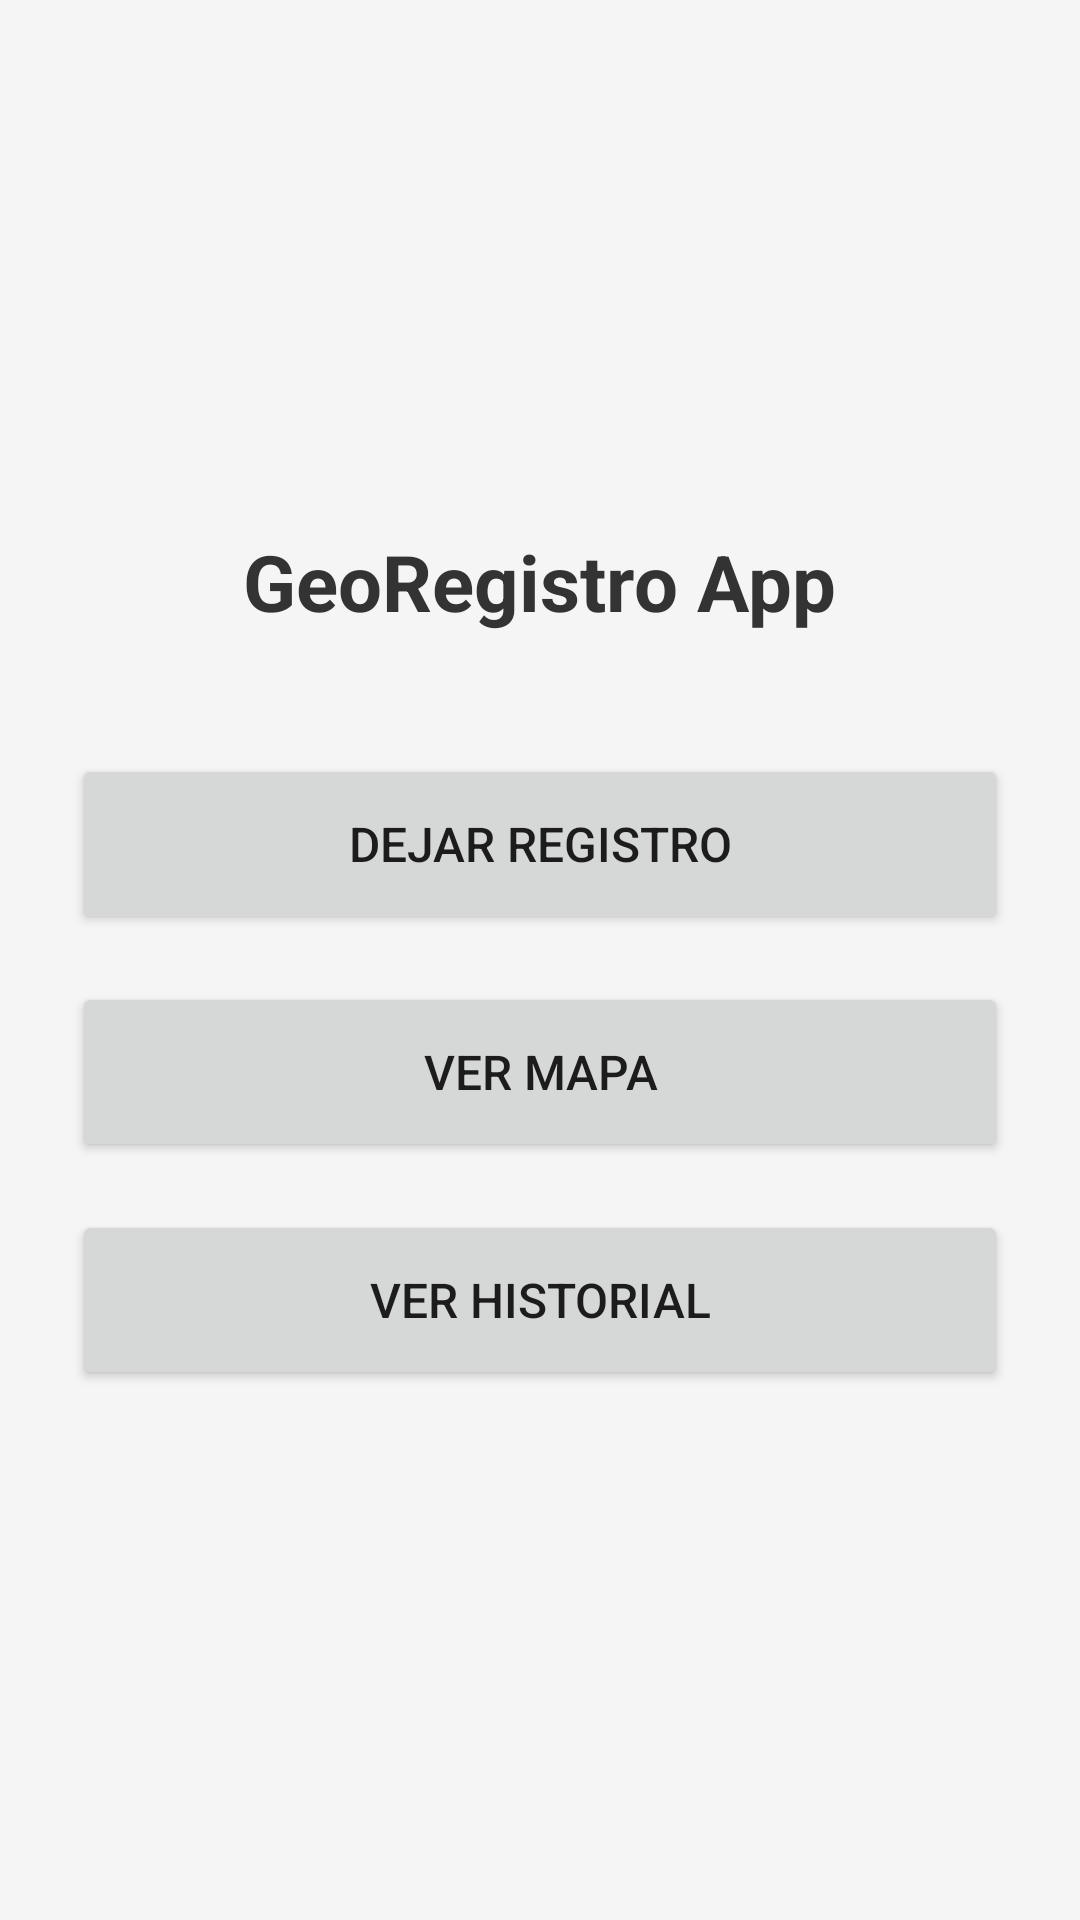

The Android layout XML behind this screen, and the referenced resources:
<!-- AndroidManifest.xml: application theme Theme.AppCompat.Light.DarkActionBar -->
<!-- res/layout/activity_main.xml -->
<?xml version="1.0" encoding="utf-8"?>
<LinearLayout xmlns:android="http://schemas.android.com/apk/res/android"
    android:layout_width="match_parent"
    android:layout_height="match_parent"
    android:orientation="vertical"
    android:gravity="center"
    android:padding="24dp"
    android:background="#F5F5F5">

    <TextView
        android:layout_width="wrap_content"
        android:layout_height="wrap_content"
        android:text="GeoRegistro App"
        android:textSize="26sp"
        android:textStyle="bold"
        android:textColor="#333333"
        android:layout_marginBottom="40dp" />

    
    <Button
        android:id="@+id/btnDejarRegistro"
        android:layout_width="match_parent"
        android:layout_height="60dp"
        android:text="Dejar Registro"
        android:textSize="16sp"
        android:layout_marginBottom="16dp" />

    
    <Button
        android:id="@+id/btnVerMapa"
        android:layout_width="match_parent"
        android:layout_height="60dp"
        android:text="Ver Mapa"
        android:textSize="16sp"
        android:layout_marginBottom="16dp" />

    
    <Button
        android:id="@+id/btnVerHistorial"
        android:layout_width="match_parent"
        android:layout_height="60dp"
        android:text="Ver Historial"
        android:textSize="16sp" />

</LinearLayout>
<!-- resources referenced by this layout -->
<resources>

</resources>
